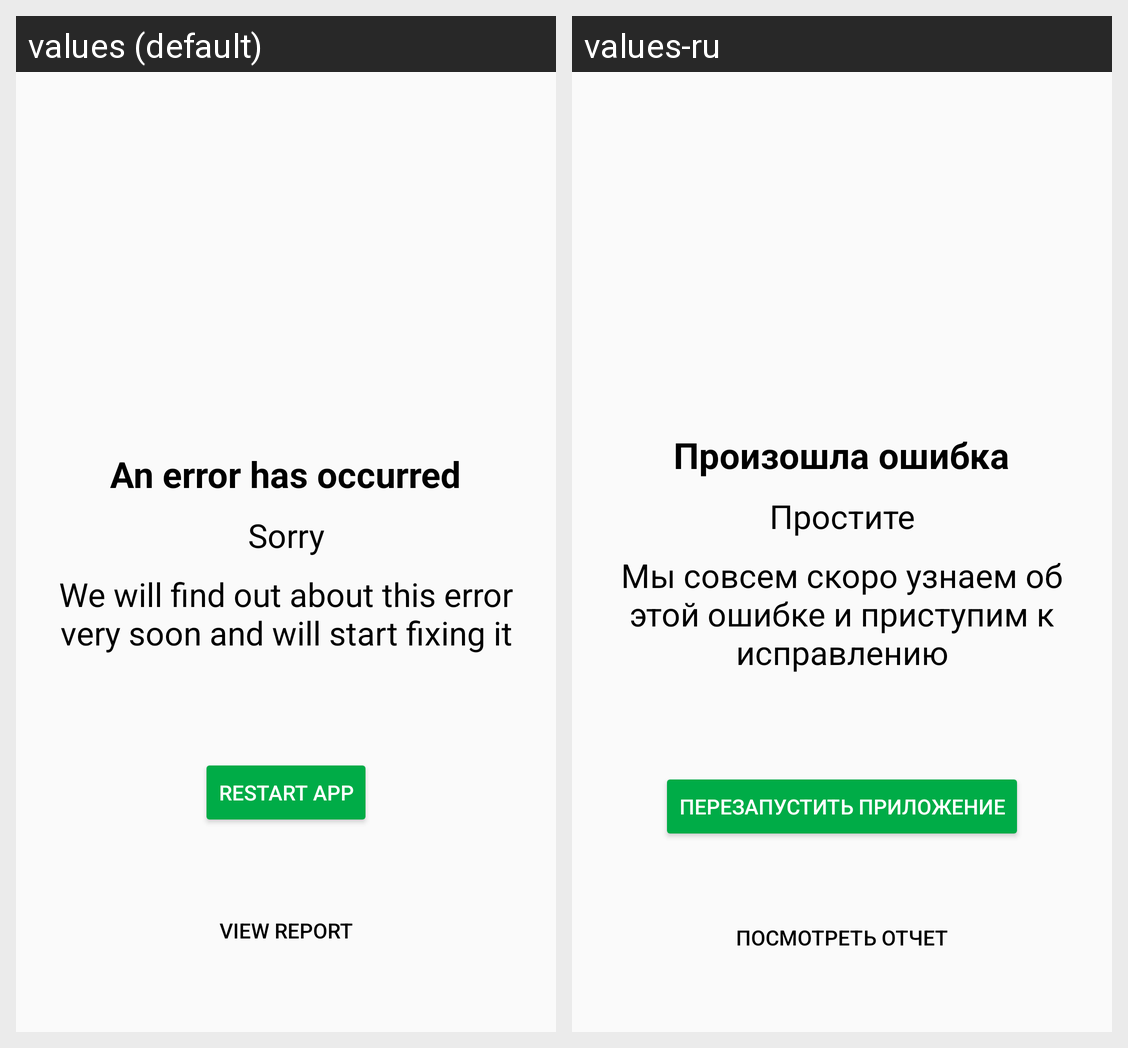

Locale-by-locale string values for the Android screen shown in this grid:
Android screen res/layout/activity_errhandler.xml rendered under 2 locales, left to right: values (default), values-ru. Device: Nexus 5 (rendered at 1080×1920; each locale shown at half size, 540×960, under a caption strip naming it); theme AppTheme.
Strings drawn on this screen, with the default value and each locale's value (text and hints the layout hard-codes, and strings that could not be matched under every locale, appear in the picture but are not listed):

error_has_occurred
  values: An error has occurred
  values-ru: Произошла ошибка

sorry
  values: Sorry
  values-ru: Простите

after_exception_message
  values: We will find out about this error very soon and will start fixing it
  values-ru: Мы совсем скоро узнаем об этой ошибке и приступим к исправлению

restart_app
  values: Restart app
  values-ru: Перезапустить приложение

view_report
  values: View report
  values-ru: Посмотреть отчет
